Photos from the image-classification dataset "images_augmented" in the GitHub repository SamuelMorales2002/MultiNet. Its 3 classes are: benign, maligno, normal.

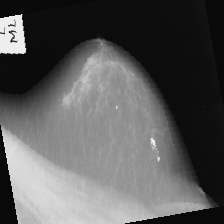
Label: maligno

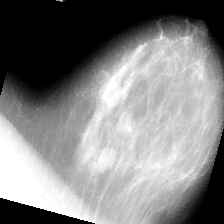
Label: benign

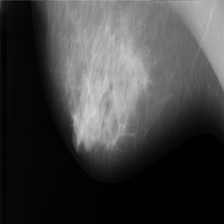
Label: normal

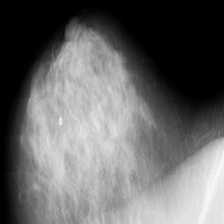
Label: benign

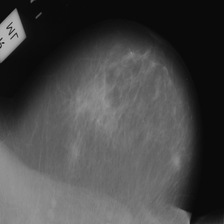
Label: maligno

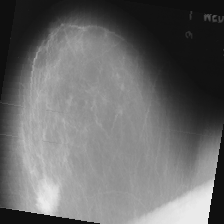
Label: maligno
